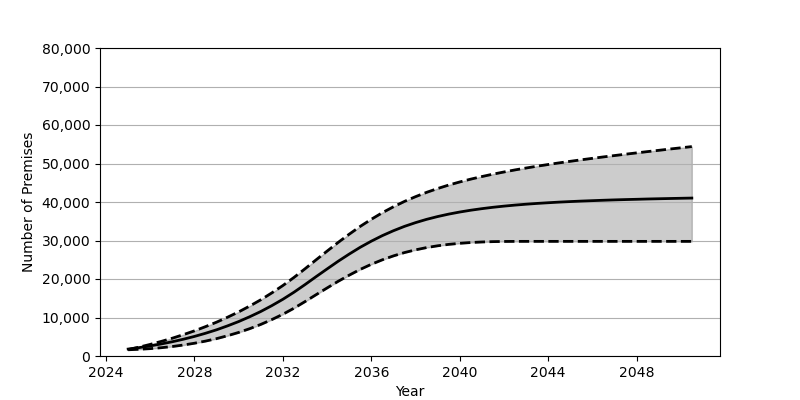

Values plotted in this chart, from the file beside it:
Date, Low, Base, High
2025-01, 1619, 1801, 1665
2025-07, 1746, 2180, 2308
2026-01, 1914, 2626, 3017
2026-07, 2154, 3130, 3791
2027-01, 2464, 3707, 4628
2027-07, 2849, 4352, 5544
2028-01, 3317, 5084, 6535
2028-07, 3868, 5902, 7625
2029-01, 4514, 6810, 8796
2029-07, 5268, 7829, 10076
2030-01, 6125, 8951, 11464
2030-07, 7097, 10191, 12969
2031-01, 8205, 11562, 14605
2031-07, 9451, 13072, 16383
2032-01, 10845, 14734, 18307
2032-07, 12403, 16555, 20393
2033-01, 14136, 18551, 22659
2033-07, 15909, 20593, 24961
2034-01, 17682, 22622, 27256
2034-07, 19389, 24595, 29492
2035-01, 21001, 26479, 31643
2035-07, 22490, 28231, 33658
2036-01, 23822, 29828, 35517
2036-07, 24986, 31265, 37224
2037-01, 26003, 32542, 38765
2037-07, 26862, 33665, 40150
2038-01, 27573, 34642, 41390
2038-07, 28157, 35488, 42501
2039-01, 28625, 36222, 43502
2039-07, 28990, 36850, 44397
2040-01, 29268, 37396, 45208
2040-07, 29474, 37866, 45942
2041-01, 29615, 38271, 46613
2041-07, 29706, 38623, 47228
2042-01, 29750, 38928, 47800
2042-07, 29769, 39193, 48335
2043-01, 29774, 39427, 48828
2043-07, 29774, 39630, 49298
2044-01, 29774, 39808, 49740
2044-07, 29774, 39972, 50164
2045-01, 29774, 40112, 50573
2045-07, 29774, 40238, 50963
2046-01, 29774, 40349, 51341
2046-07, 29774, 40453, 51710
2047-01, 29774, 40549, 52065
2047-07, 29774, 40631, 52414
2048-01, 29774, 40703, 52759
2048-07, 29774, 40781, 53093
2049-01, 29774, 40846, 53423
2049-07, 29774, 40907, 53754
2050-01, 29774, 40965, 54075
2050-07, 29774, 41022, 54393
